pico-8 play session: no input (idle), after a click and taps of 🅾, ❎, 🅾+❎, 🅾 in the second before t = 0

[t = 1 s] idle ~1s (no d-pad/buttons)
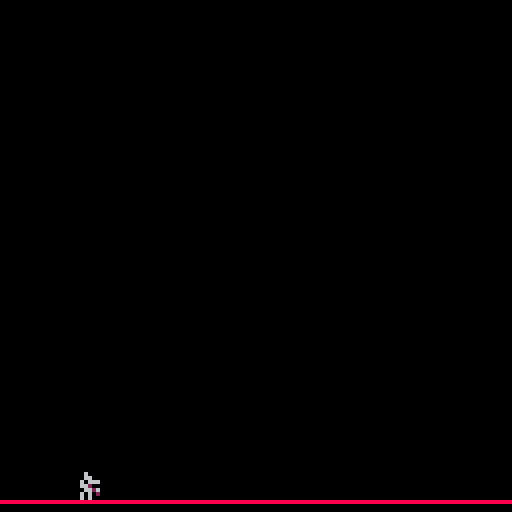

pico-8 cartridge
version 18
__lua__
-- new attempt to 
--do something entretaining

-- by 6ilberm
velx = 1
vely = 0

posx= 18
posy= 2

size= 7
floory  = 125

function _draw()
 cls()
 spr(1,posx,posy)

--ground 
 rectfill(0,floory,127,125,8)

end

function _update60()

--gravity
 vely += 0.2

--movement y 
if posy + vely <0 -size or 
   posy+vely>floory-size
then
sfx(0)
vely= vely* -0.5

else
posy+= vely

end
 
end
__gfx__
00000000000000000000000000000000000000000000000000000000000000000000000000000000000000000000000000000000000000000000000000000000
00000000000600000000000000000000000000000000000000000000000000000000000000000000000000000000000000000000000000000000000000000000
00700700000660000000000000000000000000000000000000000000000000000000000000000000000000000000000000000000000000000000000000000000
00077000006066600000000000000000000000000000000000000000000000000000000000000000000000000000000000000000000000000000000000000000
00077000006620000000000000000000000000000000000000000000000000000000000000000000000000000000000000000000000000000000000000000000
00700700000662600000000000000000000000000000000000000000000000000000000000000000000000000000000000000000000000000000000000000000
00000000006060200000000000000000000000000000000000000000000000000000000000000000000000000000000000000000000000000000000000000000
00000000006060000000000000000000000000000000000000000000000000000000000000000000000000000000000000000000000000000000000000000000
